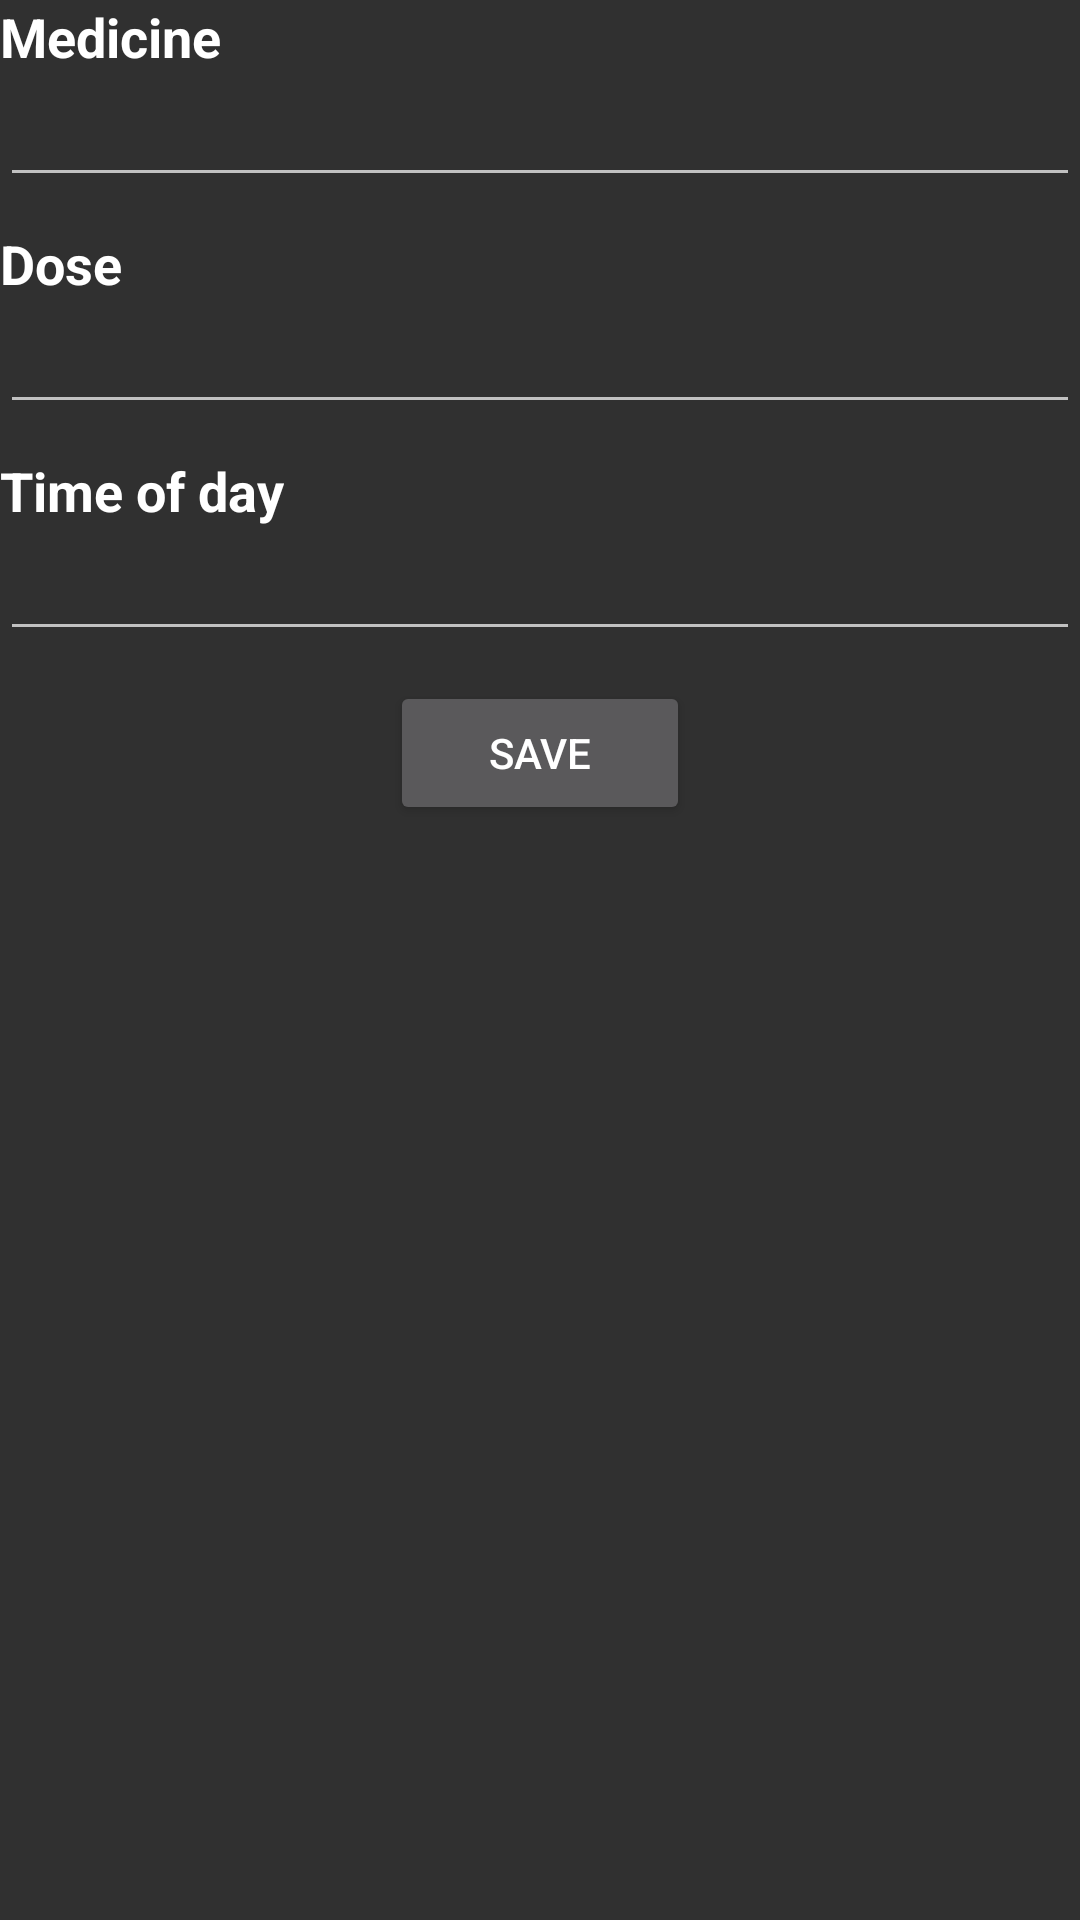

Reconstruct the res/layout file that produces this screen, plus the resources it refers to.
<!-- AndroidManifest.xml: application theme AppTheme -->
<!-- res/layout/add_medicine.xml -->
<?xml version="1.0" encoding="utf-8"?>
<LinearLayout xmlns:android="http://schemas.android.com/apk/res/android"
    android:orientation="vertical" android:layout_width="match_parent"
    android:layout_height="match_parent">

    <TextView
        android:layout_width="wrap_content"
        android:textColor="@color/abc_primary_text_material_dark"
        android:textSize="18sp"
        android:textStyle="bold"
        android:text="Medicine"
        android:layout_height="wrap_content" />
    <EditText
        android:id="@+id/ETmedicine"
        android:layout_width="match_parent"
        android:layout_marginBottom="10dp"
        android:layout_height="wrap_content" />
    <TextView
        android:layout_width="wrap_content"
        android:textColor="@color/abc_primary_text_material_dark"
        android:textSize="18sp"
        android:textStyle="bold"
        android:text="Dose"
        android:layout_height="wrap_content" />
    <EditText
        android:id="@+id/ETdose"
        android:layout_width="match_parent"
        android:layout_marginBottom="10dp"
        android:layout_height="wrap_content" />
    <TextView
        android:layout_width="wrap_content"
        android:textColor="@color/abc_primary_text_material_dark"
        android:textSize="18sp"
        android:textStyle="bold"
        android:text="Time of day"
        android:layout_height="wrap_content" />
    <EditText
        android:id="@+id/ETtime_of_day"
        android:layout_width="match_parent"
        android:layout_marginBottom="10dp"
        android:layout_height="wrap_content" />
    <Button
        android:id="@+id/saveBtn"
        android:text="Save"
        android:layout_width="100dp"
        android:layout_height="wrap_content"
        android:layout_gravity="center_horizontal"
        android:onClick="SaveMedicine"/>
</LinearLayout>
<!-- resources referenced by this layout -->
<resources>
  <style name="AppTheme" parent="Theme.AppCompat.NoActionBar">
          
          <item name="colorPrimary">@color/colorPrimary</item>
          <item name="colorPrimaryDark">@color/colorPrimaryDark</item>
          <item name="colorAccent">@color/colorAccent</item>
          <item name="actionModeBackground">@color/colorPrimary</item>
          <item name="actionBarPopupTheme">@style/ThemeOverlay.AppCompat</item>
          <item name="android:windowNoTitle">true</item>
          <item name="windowActionModeOverlay">true</item>
          <item name="windowActionBar">false</item>
          <item name="windowNoTitle">true</item>
      </style>
  <color name="colorPrimary">#3F51B5</color>
  <color name="colorPrimaryDark">#303F9F</color>
  <color name="colorAccent">#FF4081</color>
</resources>
